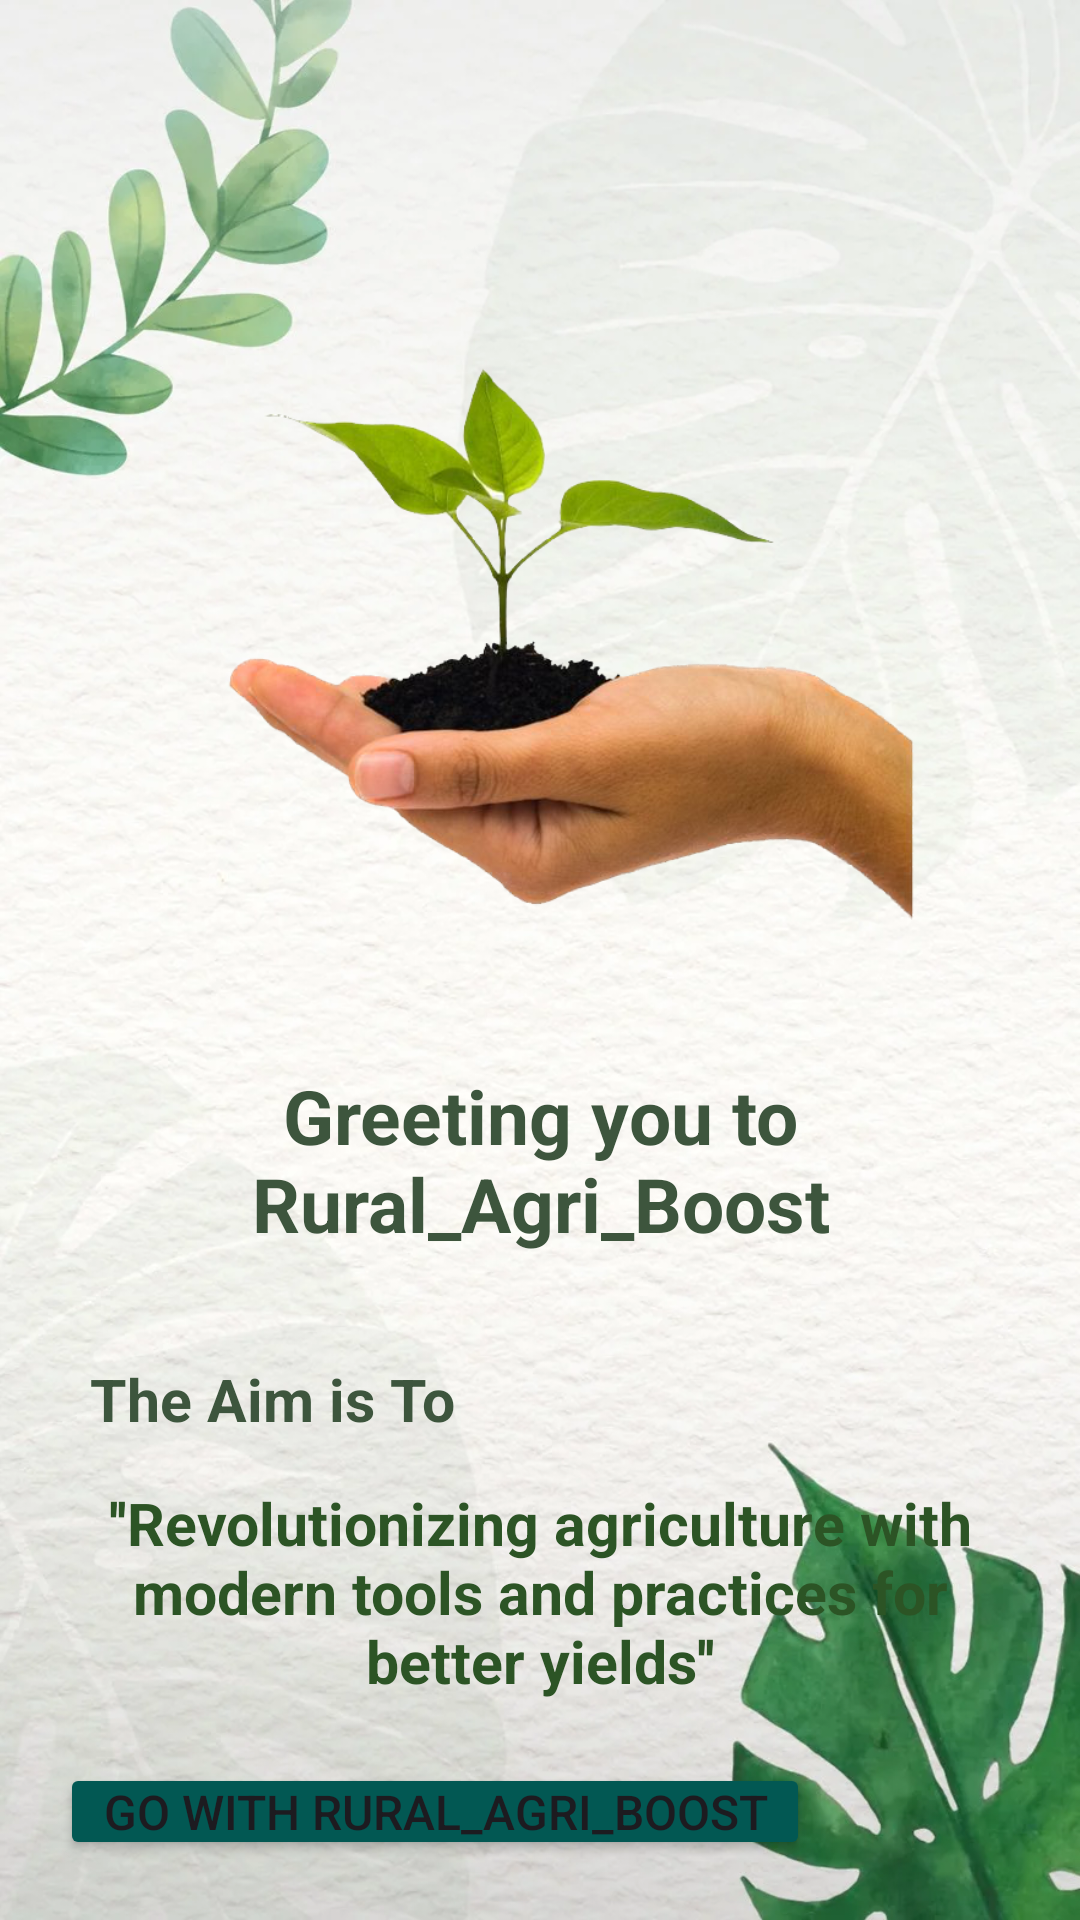

Android layout source for this screen:
<!-- AndroidManifest.xml: application theme Theme.RuralAgriBoost -->
<!-- res/layout/activity_main.xml -->
<?xml version="1.0" encoding="utf-8"?>
<LinearLayout xmlns:android="http://schemas.android.com/apk/res/android"
    xmlns:app="http://schemas.android.com/apk/res-auto"
    xmlns:tools="http://schemas.android.com/tools"
    android:id="@+id/main"
    android:layout_width="match_parent"
    android:layout_height="match_parent"
    android:orientation="vertical"
    android:padding="20dp"
    android:background="@drawable/bg1"
    tools:context=".MainActivity">

    <ImageView
        android:id="@+id/img_greetingImageView"
        android:layout_width="300dp"
        android:layout_height="250dp"
        android:layout_gravity="right"
        android:layout_marginTop="70dp"
        android:src="@drawable/fv_hm" />

    <TextView
        android:id="@+id/txt_greetingTextView"
        android:layout_width="match_parent"
        android:layout_height="wrap_content"
        android:gravity="center"
        android:padding="5dp"
        android:layout_marginTop="10dp"
        android:text="Greeting you to Rural_Agri_Boost"
        android:textColor="#3D553D"
        android:textSize="25sp"
        android:textStyle="bold"/>

    <TextView
        android:id="@+id/txt_aim"
        android:layout_width="match_parent"
        android:layout_height="wrap_content"
        android:padding="10dp"
        android:text="The Aim is To "
        android:layout_marginTop="20dp"
        android:textColor="#3D553D"
        android:textSize="19.5sp"
        android:textStyle="bold"/>

    <TextView
        android:id="@+id/txt_greetingTextView1"
        android:layout_width="match_parent"
        android:layout_height="wrap_content"
        android:gravity="center"
        android:padding="5dp"
        android:layout_marginTop="0dp"
        android:text="''Revolutionizing agriculture with modern tools and practices for better yields''"
        android:textColor="#2C5425"
        android:textSize="19.5sp"
        android:textStyle="normal|bold" />

    <Button
        android:id="@+id/bt_startButton"
        android:layout_width="250dp"
        android:layout_height="wrap_content"
        android:layout_marginTop="16dp"
        android:backgroundTint="#025853"
        android:layout_gravity="left"
        android:padding="5dp"
        android:text="Go with Rural_Agri_Boost"
        android:textSize="16sp" />

</LinearLayout>
<!-- resources referenced by this layout -->
<resources>
  <!-- drawable bg1: webp bitmap (drawable, 85946 bytes) -->
  <!-- drawable fv_hm: png bitmap (drawable, 187874 bytes) -->
  <style name="Theme.RuralAgriBoost" parent="Base.Theme.RuralAgriBoost" />
  <style name="Base.Theme.RuralAgriBoost" parent="Theme.Material3.DayNight.NoActionBar">
          
          
      </style>
</resources>
